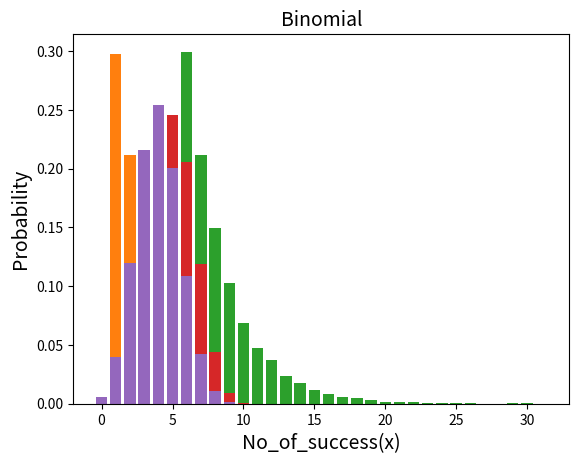

Recreate this plot in Python. (Note: this script raises an exception after producing the figure.)
#!/usr/bin/env python
# coding: utf-8

# In[2]:


import numpy as np
import matplotlib.pyplot as plt
import pandas as pd
import copy


# In[3]:


# Probability of an individual success
p=0.3

# Sample size
n=100000

#Generating random variables

x=np.random.geometric(p,n)
x_l=np.array((list((np.random.geometric(p,n)))))
print(x_l)


# In[4]:


#Extracting the unique no of trials value
b=np.unique(x_l)
print(b)


# In[5]:


#Generating the random variable with domain and co-domain

def geo(x_l,n,b):
    def count(l,t):
        a=0
        for i in range(len(l)):
            if l[i]==t:
                a=a+1
            else:
                a=a+0
        return a
    
    rv= np.empty((len(b),2),float)
    for i in range(len(b)):
        p=float(count(x_l,b[i])/n)
        rv[i][0]=int(b[i])
        rv[i][1]=p
    df = pd.DataFrame(rv,columns = ['No_of_trials(X)', 'probability'])
    return df
    


# In[6]:


rv=geo(x_l,n,b)
rv 


# In[ ]:





# In[7]:


#Visualisation
plt.bar(rv['No_of_trials(X)'],rv['probability'])
plt.title('Geometric Distribution', fontsize=14)
plt.xlabel('No of trials(X)', fontsize=14)
plt.ylabel('Probability', fontsize=14)
plt.show()


# In[8]:


# Probability(x>k)
def probgreater(l,t,n):
    a=0
    for i in range(len(l)):
        if l[i]>t:
            a=a+1
        else:
            a=a+0
    return a/n


# P[X>k+a|x>k]=P[x>a]
# 
# first_p=x>k+a
# 
# cond_p=x>k

# In[9]:


k=12
a=8
first_p=probgreater(x_l,k+a,n)
cond_p=probgreater(x_l,k,n)

LHS=first_p/cond_p
print(LHS)


# In[10]:


RHS=probgreater(x_l,a,n)
print(RHS)


# p(x>k)=q^k

# In[11]:


(0.7)**20/0.7**12


# In[12]:


(0.7)**8


# In[ ]:





# Horizontal shift

# In[13]:


def Ggreater(x_l,b,n,k):
    def probgreater(l,t,n):
        a=0
        for i in range(len(l)):
            if l[i]>t:
                a=a+1
            else:
                a=a+0
        return a/n
    def count(l,t):
        a=0
        for i in range(len(l)):
            if l[i]==t:
                a=a+1
            else:
                a=a+0
        return a
    bg=b[b>k]
    cp=float(probgreater(x_l,k,n))
    rv= np.empty((len(bg),2),float)
    for i in range(len(bg)):
        p=count(x_l,bg[i])/n
        rv[i][0]=int(bg[i])
        rv[i][1]=p/cp
    df = pd.DataFrame(rv,columns = ['No_of_trials(X)', 'probability(w=x/w>k)'])
    return df


# In[14]:


k=0
a=Ggreater(x_l,b,n,k)
k=5
b=Ggreater(x_l,b,n,k)


# In[15]:



#Visualisation
plt.bar(a['No_of_trials(X)'],a['probability(w=x/w>k)'])
plt.title('Geometric Distribution', fontsize=14)
plt.xlabel('No of trials(X)', fontsize=14)
plt.ylabel('Probability', fontsize=14)
plt.show()

plt.bar(b['No_of_trials(X)'],b['probability(w=x/w>k)'])
plt.title('Geometric Distribution', fontsize=14)
plt.xlabel('No of trials(X)', fontsize=14)
plt.ylabel('Probability', fontsize=14)
plt.show()


# Binomial distribution

# In[16]:


p=0.5
n=10
x_l=np.array((list((np.random.binomial(n,p,100000)))))
x_l


# In[17]:


b=np.unique(x_l)


# In[ ]:





# In[18]:


def bino(x_l,n,b):
    def count(l,t):
        a=0
        for i in range(len(l)):
            if l[i]==t:
                a=a+1
            else:
                a=a+0
        return a
    
    rv= np.empty((len(b),2),float)
    for i in range(len(b)):
        p=float(count(x_l,b[i])/n)
        rv[i][0]=int(b[i])
        rv[i][1]=p
    df = pd.DataFrame(rv,columns = ['No_of_success(x)', 'probability'])
    return df


# In[19]:


rv=bino(x_l,100000,b)
rv


# In[20]:


plt.bar(rv['No_of_success(x)'],rv['probability'])
plt.title('Binomial', fontsize=14)
plt.xlabel('No_of_success(x)', fontsize=14)
plt.ylabel('Probability', fontsize=14)
plt.show()


# Probability with the given outcome

# In[ ]:





# In[21]:


def bp(n,p,s,outcome,x_l,b):
    x_l=np.array((list((np.random.binomial(n,p,s)))))
    b=np.unique(x_l)
    
    def bino(x_l,n,b):
        def count(l,t):
            a=0
            for i in range(len(l)):
                if l[i]==t:
                    a=a+1
                else:
                    a=a+0
            return a
        rv= np.empty((len(b),2),float)
        for i in range(len(b)):
            p=float(count(x_l,b[i])/n)
            rv[i][0]=int(b[i])
            rv[i][1]=p
        df = pd.DataFrame(rv,columns = ['No_of_success(x)', 'probability'])
        return df
    
    rv=bino(x_l,100000,b)
    
    def c(outcome):
        success=0
        for i in outcome:
            if i==1:
                success=success+1
        return success
    success=c(outcome)
    a=rv[rv['No_of_success(x)']==success]
    return a['probability']

    

    


    
    
    
    


# In[22]:


p=0.4
n=10
s=100000
x_l=np.array((list((np.random.binomial(n,p,100000)))))
x_l
rv=bino(x_l,s,b)
rv


# In[23]:


plt.bar(rv['No_of_success(x)'],rv['probability'])
plt.title('Binomial', fontsize=14)
plt.xlabel('No_of_success(x)', fontsize=14)
plt.ylabel('Probability', fontsize=14)
plt.show()


# In[24]:


outcome=[1,1,1,1,1,0,0,0,1,1]
bp(n,p,s,outcome,x_l,b)


# No of paths

# In[25]:


def path(n,x):
    a=[[1],[0]]
    h=copy.deepcopy(a)
    t=copy.deepcopy(a)
    for i in range(n-1):
        for j in range(len(h)):
            h[j].append(a[0][0])
            t[j].append(a[1][0])
        tot=h+t
        h=copy.deepcopy(tot)
        t=copy.deepcopy(tot)
    def count(l,t):      
        a=0
        for i in range(len(l)):
            if l[i]==t:
                a=a+1
            else:
                a=a+0
        return a
    p=0
    for i in range(len(t)):
        c=count(t[i],1)
        if c==x:
            p=p+1
    return p
    


# In[27]:


path(3,1)


# In[34]:





# In[35]:


path(3)


# In[ ]:





# In[ ]:





# In[ ]:





# In[ ]:





# In[ ]:





# In[ ]:




